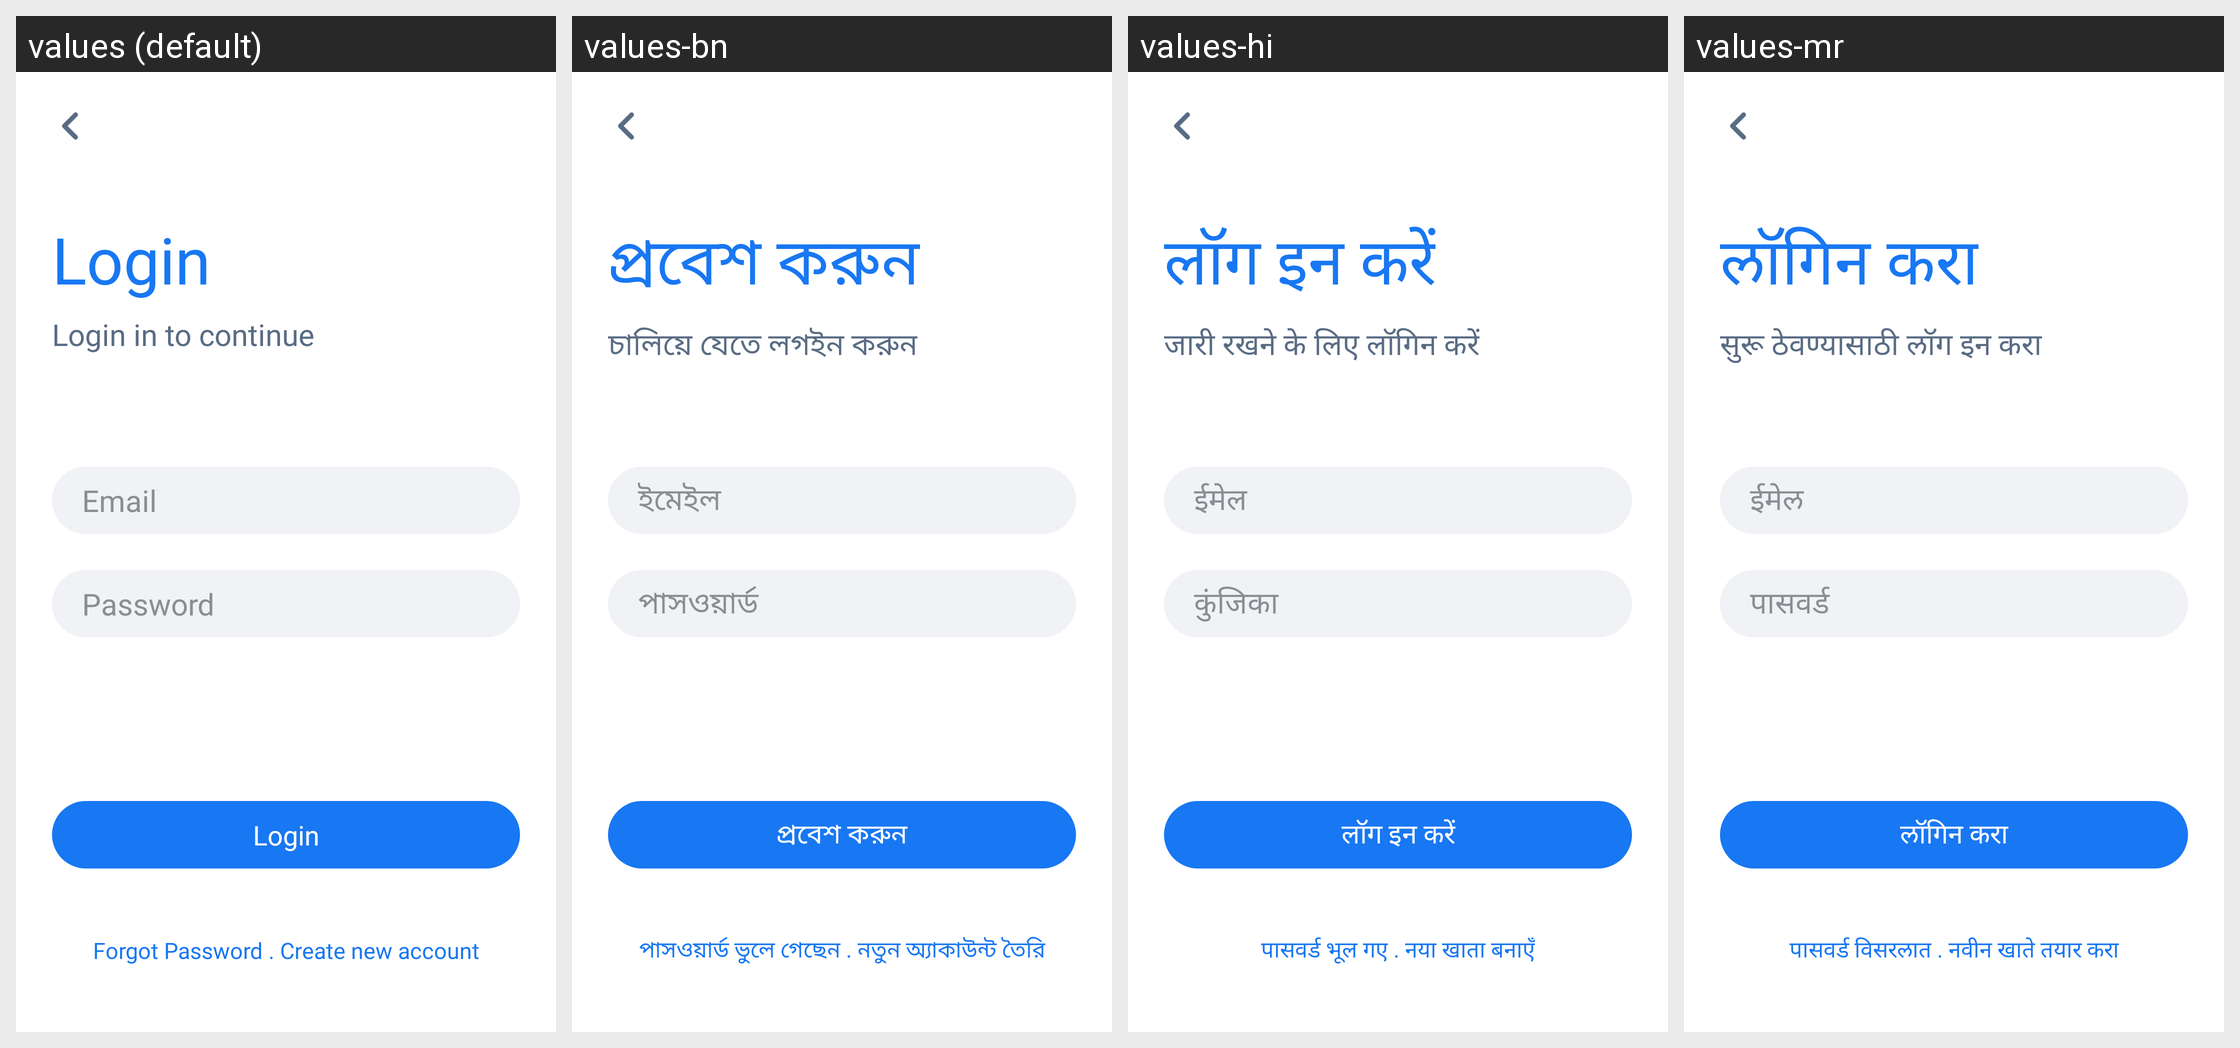

The same Android screen rendered under several of its app's locales, left to right. List the strings drawn on it with the default value and each locale's translation.
Android screen res/layout/activity_login.xml rendered under 4 locales, left to right: values (default), values-bn, values-hi, values-mr. Device: Nexus 5 (rendered at 1080×1920; each locale shown at half size, 540×960, under a caption strip naming it); theme AppTheme.
Other locales in the repository, not shown: values-am, values-ar, values-de, values-es, values-fr, values-ha, values-ig, values-it, values-ja, values-ko, values-nl, values-om, values-pt, values-ru, values-sn, values-sw, values-ta, values-te, values-tr, values-ur, values-vi, values-yo, values-zh, values-zu.
Strings drawn on this screen, with the default value and each locale's value (text and hints the layout hard-codes, and strings that could not be matched under every locale, appear in the picture but are not listed):

login
  values: Login
  values-bn: প্রবেশ করুন
  values-hi: लॉग इन करें
  values-mr: लॉगिन करा

login_in_to_continue
  values: Login in to continue
  values-bn: চালিয়ে যেতে লগইন করুন
  values-hi: जारी रखने के लिए लॉगिन करें
  values-mr: सुरू ठेवण्यासाठी लॉग इन करा

email
  values: Email
  values-bn: ইমেইল
  values-hi: ईमेल
  values-mr: ईमेल

password
  values: Password
  values-bn: পাসওয়ার্ড
  values-hi: कुंजिका
  values-mr: पासवर्ड

forgot_password
  values: Forgot Password
  values-bn: পাসওয়ার্ড ভুলে গেছেন
  values-hi: पासवर्ड भूल गए
  values-mr: पासवर्ड विसरलात

create_new_account
  values: Create new account
  values-bn: নতুন অ্যাকাউন্ট তৈরি
  values-hi: नया खाता बनाएँ
  values-mr: नवीन खाते तयार करा
